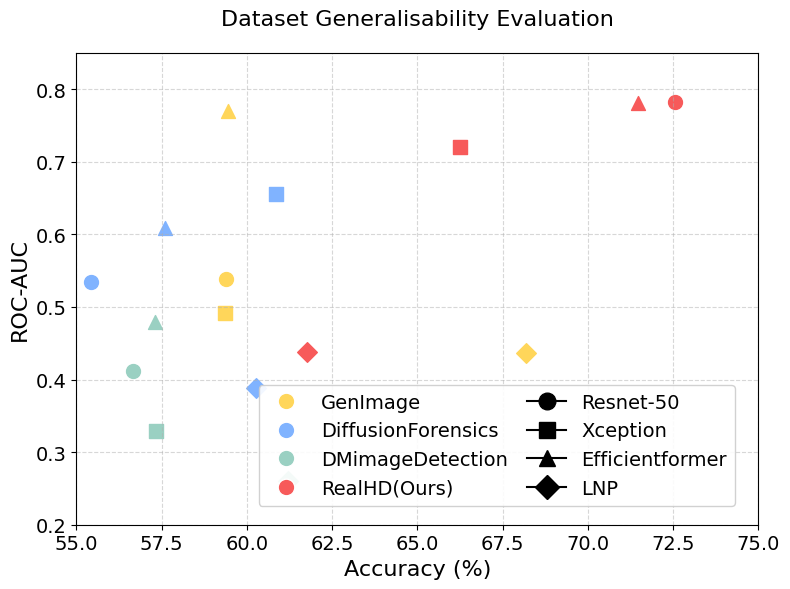

Generate this figure with matplotlib:
import matplotlib.pyplot as plt
import numpy as np
from matplotlib import font_manager

# Add Times New Roman font
plt.rcParams['font.family'] = 'Times New Roman'
plt.rcParams['axes.titlesize'] = 16
plt.rcParams['axes.labelsize'] = 16
plt.rcParams['xtick.labelsize'] = 14
plt.rcParams['ytick.labelsize'] = 14

# Data
methods = ['Resnet-50', 'Xception', 'Efficientformer', 'LNP']
datasets = ['GenImage', 'DiffusionForensics', 'DMimageDetection', 'RealHD(Ours)']
colors = ["#FFD65A", "#80B3FF", "#9AD0C2", "#F75A5A"]
markers = ['o', 's', '^', 'D']  # circle, square, triangle, diamond

# Data points
acc_data = {
    'Resnet-50': [59.40, 55.44, 56.65, 72.57],
    'Xception': [59.36, 60.87, 57.33, 66.25],
    'Efficientformer': [59.45, 57.61, 57.31, 71.47],
    'LNP': [68.18, 60.27, 61.21, 61.77]
}

roc_auc_data = {
    'Resnet-50': [0.5389, 0.5341, 0.4121, 0.7824],
    'Xception': [0.4915, 0.6549, 0.3291, 0.7202],
    'Efficientformer': [0.7692, 0.6090, 0.4796, 0.7811],
    'LNP': [0.4371, 0.3879, 0.2603, 0.4384]
}

# Create the plot
plt.figure(figsize=(8, 6))

# Plot each method
for i, method in enumerate(methods):
    for j, dataset in enumerate(datasets):
        plt.scatter(acc_data[method][j], roc_auc_data[method][j], 
                   color=colors[j], marker=markers[i], s=100,
                   label=f'{method} - {dataset}' if i == 0 else "")

# Customize the plot
plt.xlabel('Accuracy (%)', fontsize=16, fontfamily='Times New Roman')
plt.ylabel('ROC-AUC', fontsize=16, fontfamily='Times New Roman')
plt.title('Dataset Generalisability Evaluation', fontsize=16, fontfamily='Times New Roman', pad=20)
plt.grid(True, linestyle='--', alpha=0.5)

# Create legend elements in two groups
dataset_legends = []
method_legends = []

# Dataset legend (colors)
for i, dataset in enumerate(datasets):
    dataset_legends.append(plt.Line2D([0], [0], marker='o', color='w', 
                                    markerfacecolor=colors[i], label=dataset, markersize=12))
# Method legend (markers)
for i, method in enumerate(methods):
    method_legends.append(plt.Line2D([0], [0], marker=markers[i], color='black', 
                                   label=method, markersize=12))

# Combine legends side by side
plt.legend(handles=dataset_legends + method_legends, 
          loc='lower right', 
          bbox_to_anchor=(0.98, 0.02),
          fontsize=14, 
          ncol=2,
          columnspacing=1.0,
          framealpha=0.9)

# Set axis limits to ensure data points are visible
plt.xlim(55, 75)  # Adjust based on your accuracy range
plt.ylim(0.2, 0.85)  # Adjust based on your ROC-AUC range

# Adjust layout
plt.tight_layout()

# Save the plot
plt.savefig('table8.svg', bbox_inches='tight', format='svg')
plt.savefig('table8.png', bbox_inches='tight', dpi=300)
plt.close() 
